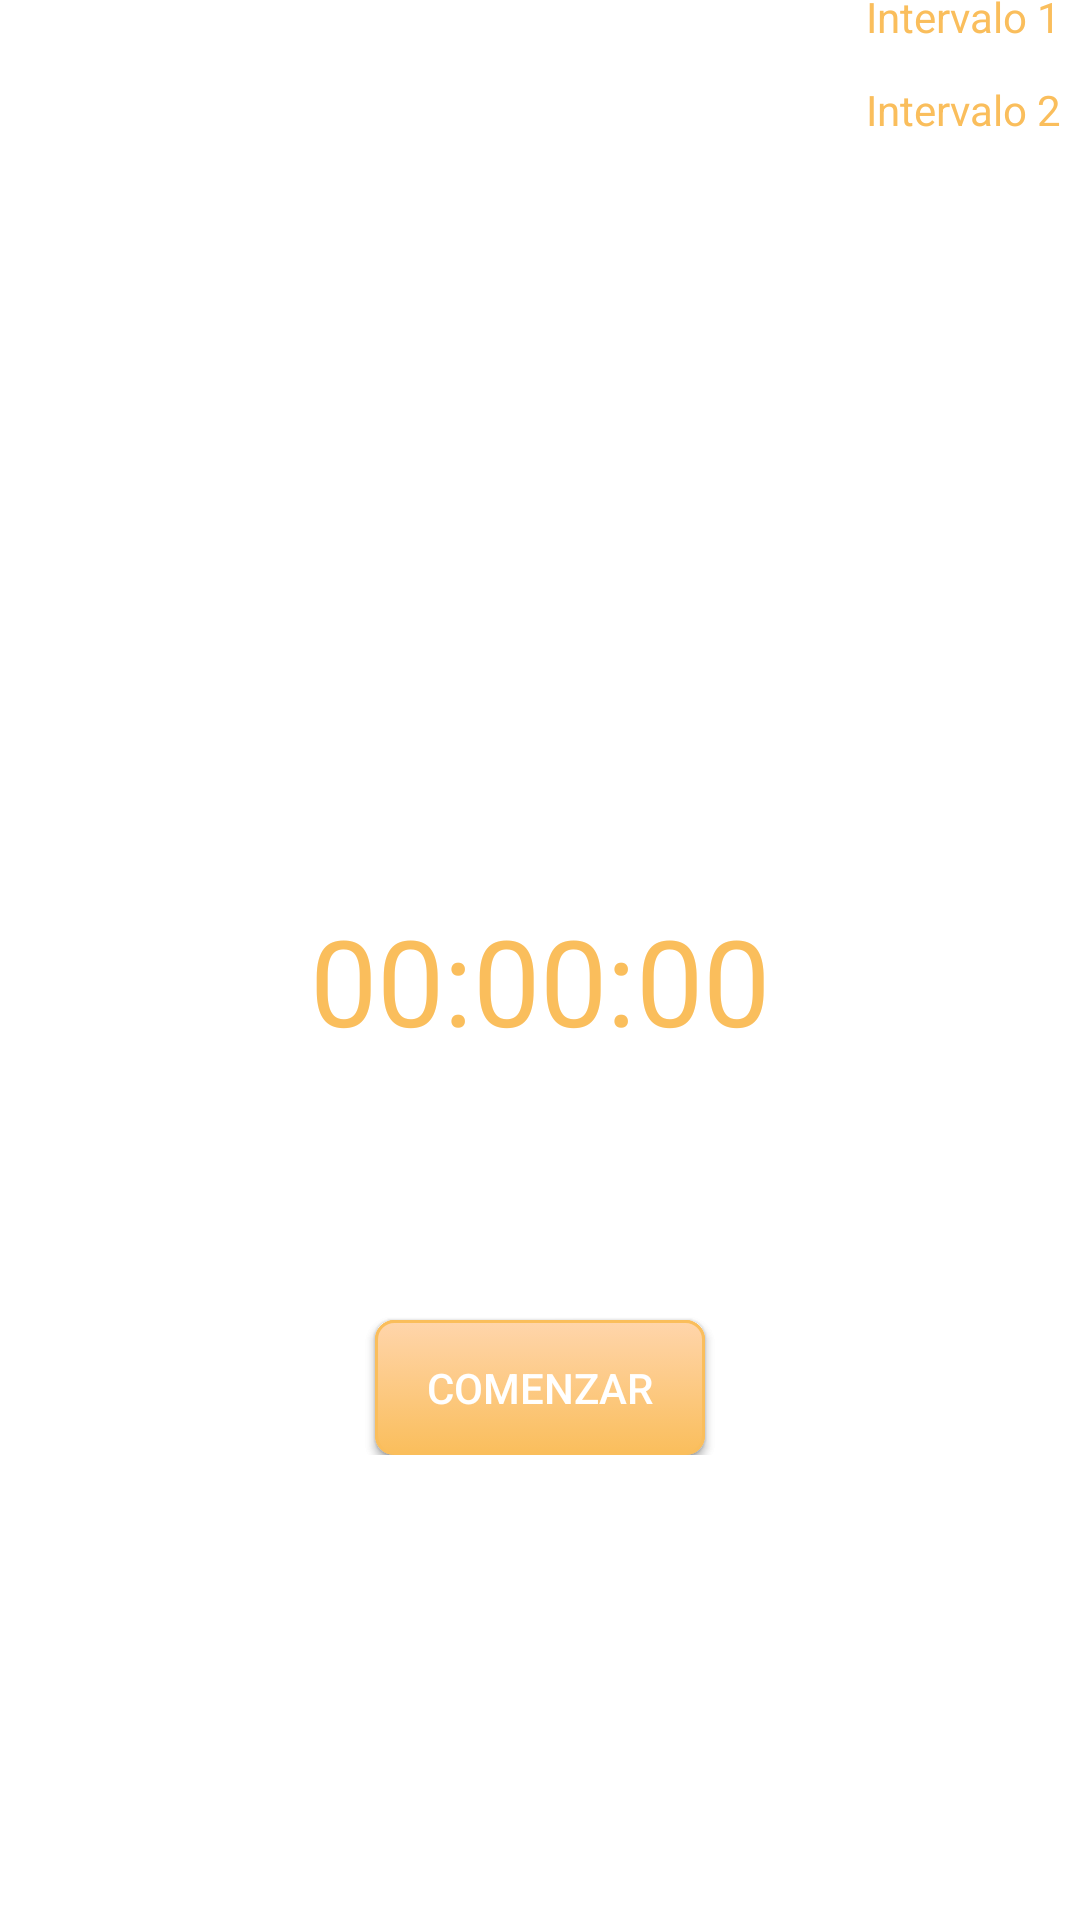

This screen was rendered from an Android layout file. Write that file and the resources it references.
<!-- AndroidManifest.xml: application theme Theme.AppCompat -->
<!-- res/layout/activity_temporizador.xml -->
<?xml version="1.0" encoding="utf-8"?>
<RelativeLayout xmlns:android="http://schemas.android.com/apk/res/android"
    xmlns:tools="http://schemas.android.com/tools"
    android:layout_width="match_parent"
    android:layout_height="match_parent"
    android:background="#FFFFFF"
    tools:context=".Activities.ActivityTemporizador">

    <ScrollView
        android:layout_width="wrap_content"
        android:layout_height="wrap_content"
        android:id="@+id/scrollView3"
        android:layout_alignParentTop="true"
        android:layout_alignParentStart="true"
        android:layout_alignParentBottom="true">

        <RelativeLayout
            android:layout_width="match_parent"
            android:layout_height="match_parent"
            android:layout_alignParentStart="true"
            android:layout_alignParentTop="true">

            <SeekBar
                android:id="@+id/intervalo_uno"
                android:layout_width="300dp"
                android:layout_height="wrap_content"
                android:layout_marginTop="31dp"
                android:max="10"
                android:backgroundTint="@color/texto_app"
                android:progressDrawable="@drawable/custom_seekbar"
                android:thumb="@drawable/selector_seekbar"
                android:layout_alignParentTop="true"
                android:layout_alignParentStart="true"
                android:layout_toStartOf="@+id/texto_intervalo_uno"
                android:layout_alignEnd="@+id/intervalo_dos" />

            <SeekBar
                android:id="@+id/intervalo_dos"
                android:layout_width="250dp"
                android:layout_height="wrap_content"
                android:max="10"
                android:backgroundTint="@color/texto_app"
                android:layout_marginTop="31dp"
                android:progressDrawable="@drawable/custom_seekbar"
                android:thumb="@drawable/selector_seekbar"
                android:layout_below="@+id/intervalo_uno"
                android:layout_alignParentStart="true" />

            <TextView
                android:layout_width="wrap_content"
                android:layout_height="wrap_content"
                android:textAppearance="?android:attr/textAppearanceSmall"
                android:text="Intervalo 1"
                android:id="@+id/texto_intervalo_uno"
                android:textColor="@color/texto_app"
                android:layout_alignBottom="@+id/intervalo_uno"
                android:layout_alignParentEnd="true"
                android:layout_marginBottom="16dp"
                android:layout_marginRight="6dp"/>

            <TextView
                android:layout_width="wrap_content"
                android:layout_height="wrap_content"
                android:textAppearance="?android:attr/textAppearanceSmall"
                android:text="Intervalo 2"
                android:id="@+id/texto_intervalo_dos"
                android:textColor="@color/texto_app"
                android:layout_marginRight="6dp"
                android:layout_alignBottom="@+id/intervalo_dos"
                android:layout_alignStart="@+id/texto_intervalo_uno"
                android:layout_marginBottom="16dp" />

            <Button
                android:id="@+id/pauseButton"
                android:layout_width="110dp"
                android:layout_height="45dp"
                android:layout_marginRight="38dp"
                android:text="Detener"
                android:background="@drawable/style_botones"
                android:textColor="@color/texto_loggin"
                android:layout_marginBottom="40dp"
                android:layout_alignParentBottom="true"
                android:layout_centerHorizontal="true"
                android:layout_marginTop="400dp"/>

            <Button
                android:id="@+id/startButton"
                android:layout_width="110dp"
                android:layout_height="45dp"
                android:layout_marginLeft="38dp"
                android:text="Comenzar"
                android:background="@drawable/style_botones"
                android:textColor="@color/texto_loggin"
                android:layout_alignParentBottom="true"
                android:layout_centerHorizontal="true" />

            <TextView
                android:id="@+id/timerValue"
                android:layout_width="wrap_content"
                android:layout_height="wrap_content"
                android:textSize="40sp"
                android:textColor="@color/texto_app"
                android:text="@string/timerVal"
                android:layout_centerHorizontal="true"
                android:layout_marginTop="300dp" />

        </RelativeLayout>
    </ScrollView>


</RelativeLayout>
<!-- resources referenced by this layout -->
<resources>
  <color name="texto_app">#FABE5C</color>
  <color name="texto_loggin">#FFFFFF</color>
  <!-- drawable style_botones (drawable) -->
  <?xml version="1.0" encoding="utf-8" ?>
  <selector xmlns:android="http://schemas.android.com/apk/res/android">
      <item android:state_pressed="true" >
          <shape>
              <solid
                  android:color="#FFD5AB" />
              <stroke
                  android:width="1dp"
                  android:color="#FABE5C" />
              <corners
                  android:radius="6dp" />
              <padding
                  android:left="10dp"
                  android:top="10dp"
                  android:right="10dp"
                  android:bottom="10dp" />
          </shape>
      </item>
      <item>
          <shape>
              <gradient
                  android:startColor="#FFD5AB"
                  android:endColor="#FABE5C"
                  android:angle="270" />
              <stroke
                  android:width="1dp"
                  android:color="#FABE5C" />
              <corners
                  android:radius="6dp" />
              <padding
                  android:left="10dp"
                  android:top="10dp"
                  android:right="10dp"
                  android:bottom="10dp" />
          </shape>
      </item>
  </selector>
  <string name="timerVal">00:00:00</string>
  <style name="Theme.AppCompat" parent="Theme.AppCompat.Light.DarkActionBar">
          <item name="colorPrimary">@color/fondo_pantalla_loggin</item>
          <item name="android:windowDrawsSystemBarBackgrounds">true</item>
          <item name="android:statusBarColor">@color/barra_estado</item>
          <item name="actionBarTabTextStyle">@style/MyActionBarTabText</item>
          <item name="actionBarTabStyle">@style/ActionBarTabStyle.Example</item>
          <item name="drawerArrowStyle">@style/DrawerArrowStyle</item>
      </style>
  <color name="fondo_pantalla_loggin">#FF9800</color>
  <color name="barra_estado">#F57C00</color>
  <style name="MyActionBarTabText" parent="@style/Widget.AppCompat.ActionBar.TabText">
          <item name="android:layout_margin">10dp</item>
          <item name="android:gravity">center</item>
      </style>
  <style name="ActionBarTabStyle.Example" parent="@style/Widget.AppCompat.ActionBar.TabView">
          <item name="android:background">@drawable/tab_indicator</item>
      </style>
  <style name="DrawerArrowStyle" parent="Widget.AppCompat.DrawerArrowToggle">
          <item name="spinBars">true</item>
          <item name="color">@android:color/white</item>
      </style>
  <!-- drawable tab_indicator (drawable) -->
  <selector xmlns:android="http://schemas.android.com/apk/res/android">
      
      <item android:state_focused="false" android:state_selected="false" android:state_pressed="false" android:drawable="@android:color/transparent" />
      <item android:state_focused="false" android:state_selected="true"  android:state_pressed="false" android:drawable="@drawable/tab_selected_example" />
  
      
      <item android:state_focused="true" android:state_selected="false" android:state_pressed="false" android:drawable="@drawable/tab_unselected_example" />
      <item android:state_focused="true" android:state_selected="true"  android:state_pressed="false" android:drawable="@drawable/tab_selected_focused_example" />
  
      
      
      <item android:state_focused="false" android:state_selected="false" android:state_pressed="true" android:drawable="@drawable/tab_unselected_example" />
      <item android:state_focused="false" android:state_selected="true"  android:state_pressed="true" android:drawable="@drawable/tab_selected_pressed_example" />
  
      
      <item android:state_focused="true" android:state_selected="false" android:state_pressed="true" android:drawable="@drawable/tab_unselected_example" />
      <item android:state_focused="true" android:state_selected="true"  android:state_pressed="true" android:drawable="@drawable/tab_selected_pressed_example" />
  </selector>
</resources>
